Run: headless pygame with SDL's dummy video driver; simulated clock (each Clock.tick advances the game by its frame time, no real sleeping); random seed 0; keys injected as events and as key.get_pressed() state; mouse plan: one left click at the window centre at the start of phase 2, then a move to the lower-right quarter at the start of phase 3.
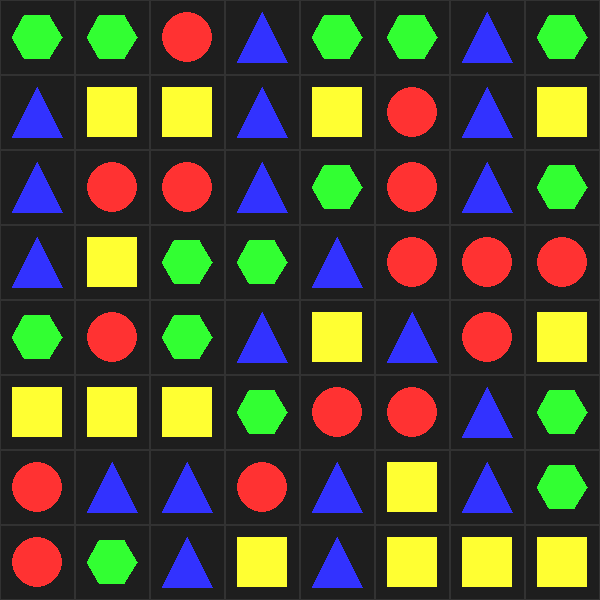
Frame 1 of 4 · flips 1–60 · no input
Frame 2 of 4 · flips 61–180 · clicked the window centre · tapped SPACE, RETURN · held RIGHT (→), D · screen unchanged from frame 1, image omitted
Frame 3 of 4 · flips 181–300 · moved the mouse to the lower-right quarter · held DOWN (↓), S · screen unchanged from frame 2, image omitted
Frame 4 of 4 · flips 301–420 · held LEFT (←), A, UP (↑), W · screen unchanged from frame 3, image omitted

The pygame program that drew these frames:

import pygame
import random

# 1. Basic Configuration
WIDTH, HEIGHT = 600, 600
GRID_SIZE = 8
CELL_SIZE = WIDTH // GRID_SIZE
COLORS = [
    (255, 50, 50),   # Red
    (255, 255, 50),  # Yellow
    (50, 50, 255),   # Blue
    (50, 255, 50)    # Green
]

pygame.init()
screen = pygame.display.set_mode((WIDTH, HEIGHT))
pygame.display.set_caption("Match3Game")

# Initialize the mesh
grid = [[random.randint(0, 3) for _ in range(GRID_SIZE)] for _ in range(GRID_SIZE)]

# --- Core Plotting Auxiliary Functions ---
def draw_shape(shape_type, x, y, size_scale=1.0):
    """Draw a graphic at specified coordinates"""
    if shape_type == -1: return
    color = COLORS[shape_type]
    size = (CELL_SIZE // 1.5) * size_scale
    
    if shape_type == 0: # Circle
        pygame.draw.circle(screen, color, (int(x), int(y)), int(size // 2))
    elif shape_type == 1: # Square
        pygame.draw.rect(screen, color, (int(x - size//2), int(y - size//2), int(size), int(size)))
    elif shape_type == 2: # Triangle
        pts = [(x, y - size//2), (x - size//2, y + size//2), (x + size//2, y + size//2)]
        pygame.draw.polygon(screen, color, pts)
    elif shape_type == 3: # Hexagon
        pts = []
        for i in range(6):
            angle = i * 3.14159 / 3
            pts.append((x + (size//2) * pygame.math.Vector2(1, 0).rotate_rad(angle).x, 
                        y + (size//2) * pygame.math.Vector2(1, 0).rotate_rad(angle).y))
        pygame.draw.polygon(screen, color, pts)

def draw_background(ignore_cells=None):
    """Draw background lines and non-animated blocks"""
    if ignore_cells is None: ignore_cells = []
    screen.fill((30, 30, 30))
    for r in range(GRID_SIZE):
        for c in range(GRID_SIZE):
            rect_x, rect_y = c * CELL_SIZE, r * CELL_SIZE
            pygame.draw.rect(screen, (50, 50, 50), (rect_x, rect_y, CELL_SIZE, CELL_SIZE), 1)
            if (r, c) not in ignore_cells:
                draw_shape(grid[r][c], rect_x + CELL_SIZE//2, rect_y + CELL_SIZE//2)

# --- Core Algorithm Functions ---
def check_matches():
    matches = set()
    for r in range(GRID_SIZE):
        for c in range(GRID_SIZE - 2):
            if grid[r][c] != -1 and grid[r][c] == grid[r][c+1] == grid[r][c+2]:
                matches.update([(r, c), (r, c+1), (r, c+2)])
    for r in range(GRID_SIZE - 2):
        for c in range(GRID_SIZE):
            if grid[r][c] != -1 and grid[r][c] == grid[r+1][c] == grid[r+2][c]:
                matches.update([(r, c), (r+1, c), (r+2, c)])
    return list(matches)

def has_possible_moves():
    """Check if a solution exists"""
    for r in range(GRID_SIZE):
        for c in range(GRID_SIZE):
            for dr, dc in [(0,1), (1,0)]:
                nr, nc = r + dr, c + dc
                if nr < GRID_SIZE and nc < GRID_SIZE:
                    grid[r][c], grid[nr][nc] = grid[nr][nc], grid[r][c]
                    found = check_matches()
                    grid[r][c], grid[nr][nc] = grid[nr][nc], grid[r][c]
                    if found: return True
    return False

# --- Animation Functions ---
def animate_swap(r1, c1, r2, c2):
    frames = 10
    for i in range(frames + 1):
        p = i / frames
        draw_background(ignore_cells=[(r1, c1), (r2, c2)])
        # Block 1 coordinates
        x1 = (c1 + (c2 - c1) * p) * CELL_SIZE + CELL_SIZE // 2
        y1 = (r1 + (r2 - r1) * p) * CELL_SIZE + CELL_SIZE // 2
        # Block 2 coordinates
        x2 = (c2 + (c1 - c2) * p) * CELL_SIZE + CELL_SIZE // 2
        y2 = (r2 + (r1 - r2) * p) * CELL_SIZE + CELL_SIZE // 2
        draw_shape(grid[r1][c1], x1, y1)
        draw_shape(grid[r2][c2], x2, y2)
        pygame.display.flip()
        pygame.time.delay(20)

def process_matches_and_gravity():
    """Handling combo, flashing white animation, and falling animations"""
    while True:
        matched = check_matches()
        if not matched: break
        
       # 1. White flash animation
        draw_background()
        for (r, c) in matched:
            pygame.draw.rect(screen, (255, 255, 255), (c*CELL_SIZE, r*CELL_SIZE, CELL_SIZE, CELL_SIZE))
        pygame.display.flip()
        pygame.time.delay(150)
        
        # 2. Logic eliminated and briefly turns black
        for (r, c) in matched: grid[r][c] = -1
        draw_background()
        pygame.display.flip()
        pygame.time.delay(100)
        
        #3. Drop Logic and Supplements
        for c in range(GRID_SIZE):
            col_data = [grid[r][c] for r in range(GRID_SIZE) if grid[r][c] != -1]
            missing = GRID_SIZE - len(col_data)
            new_elements = [random.randint(0, 3) for _ in range(missing)]
            final_col = new_elements + col_data
            for r in range(GRID_SIZE): grid[r][c] = final_col[r]
            
        draw_background()
        pygame.display.flip()
        pygame.time.delay(200)

# --- Main Loop ---
selected = None
running = True
while running:
    draw_background()
    pygame.display.flip()
    
    for event in pygame.event.get():
        if event.type == pygame.QUIT:
            running = False
        
        if event.type == pygame.MOUSEBUTTONDOWN:
            x, y = pygame.mouse.get_pos()
            c, r = x // CELL_SIZE, y // CELL_SIZE
            
            if selected is None:
                selected = (r, c)
            else:
                r1, c1 = selected
                r2, c2 = r, c
                if abs(r1-r2) + abs(c1-c2) == 1:
                    # Perform swap animation
                    animate_swap(r1, c1, r2, c2)
                    grid[r1][c1], grid[r2][c2] = grid[r2][c2], grid[r1][c1]
                    
                    if check_matches():
                        process_matches_and_gravity()
                    else:
                        animate_swap(r1, c1, r2, c2)
                        grid[r1][c1], grid[r2][c2] = grid[r2][c2], grid[r1][c1]
                selected = None
    
    # Dead End Reset Detection
    if not has_possible_moves():
        grid = [[random.randint(0, 3) for _ in range(GRID_SIZE)] for _ in range(GRID_SIZE)]
        process_matches_and_gravity()

pygame.quit()
